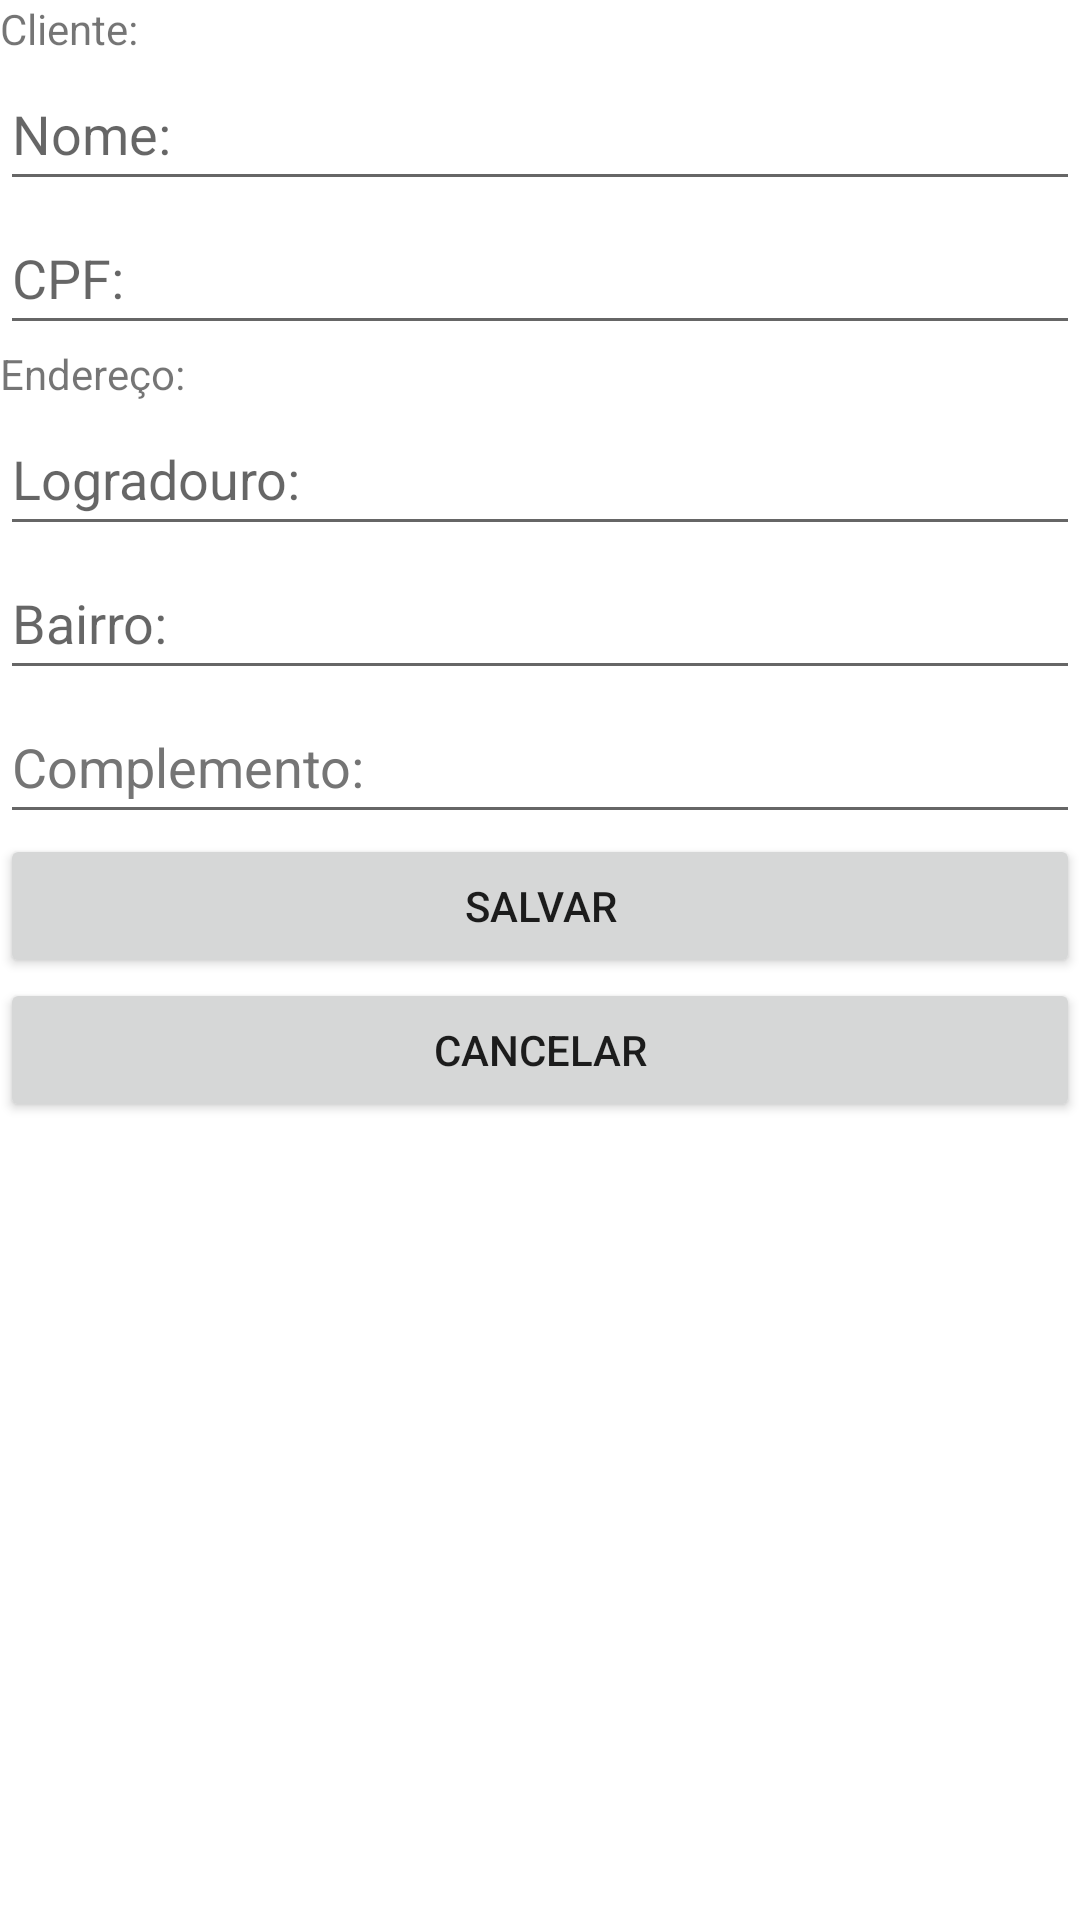

Write the Android layout XML for this screen, with the resource values it uses.
<!-- AndroidManifest.xml: application theme Theme.TrabalhoP2 -->
<!-- res/layout/fragment_pessoas.xml -->
<?xml version="1.0" encoding="utf-8"?>
<FrameLayout xmlns:android="http://schemas.android.com/apk/res/android"
    xmlns:tools="http://schemas.android.com/tools"
    android:layout_width="match_parent"
    android:layout_height="match_parent"
    tools:context=".fragments.PessoasFragment">

    <LinearLayout
        android:layout_width="match_parent"
        android:layout_height="match_parent"
        android:orientation="vertical">

        <TextView
            android:id="@+id/textView2"
            android:layout_width="match_parent"
            android:layout_height="wrap_content"
            android:text="@string/cliente" />

        <EditText
            android:id="@+id/idNome_pessoasFragment"
            android:layout_width="match_parent"
            android:layout_height="wrap_content"
            android:ems="10"
            android:hint="@string/nome"
            android:inputType="textPersonName"
            android:minHeight="48dp"
            android:autofillHints="" />

        <EditText
            android:id="@+id/idCpf_pessoasFragment"
            android:layout_width="match_parent"
            android:layout_height="wrap_content"
            android:ems="10"
            android:hint="@string/cpf"
            android:inputType="textPersonName"
            android:minHeight="48dp"
            android:autofillHints="" />

        <TextView
            android:id="@+id/textView"
            android:layout_width="match_parent"
            android:layout_height="wrap_content"
            android:text="@string/endereco" />

        <EditText
            android:id="@+id/idLogradouroEndereco_pessoasFragment"
            android:layout_width="match_parent"
            android:layout_height="wrap_content"
            android:ems="10"
            android:hint="@string/logradouro"
            android:inputType="textPersonName"
            android:minHeight="48dp"
            android:autofillHints="" />

        <EditText
            android:id="@+id/idBairroEndereco_pessoasFragment"
            android:layout_width="match_parent"
            android:layout_height="wrap_content"
            android:ems="10"
            android:hint="@string/bairro"
            android:inputType="textPersonName"
            android:minHeight="48dp"
            android:autofillHints="" />

        <EditText
            android:id="@+id/idComplementoEndereco_pessoasFragment"
            android:layout_width="match_parent"
            android:layout_height="wrap_content"
            android:autofillHints=""
            android:ems="10"
            android:hint="@string/complemento"
            android:inputType="textPersonName"
            android:minHeight="48dp"
            android:textColorHint="#757575" />

        <Button
            android:id="@+id/idSalvar_pessoasFragment"
            android:layout_width="match_parent"
            android:layout_height="wrap_content"
            android:text="@string/salvar" />

        <Button
            android:id="@+id/idCancelar_pessoasFragment"
            android:layout_width="match_parent"
            android:layout_height="wrap_content"
            android:text="@string/cancelar" />

        <androidx.recyclerview.widget.RecyclerView
            android:id="@+id/idRecyclerView_pessoasFragment"
            android:layout_width="match_parent"
            android:layout_height="match_parent" />
    </LinearLayout>
</FrameLayout>
<!-- resources referenced by this layout -->
<resources>
  <string name="bairro">Bairro:</string>
  <string name="cancelar">CANCELAR</string>
  <string name="cliente">Cliente:</string>
  <string name="complemento">Complemento:</string>
  <string name="cpf">CPF:</string>
  <string name="endereco">Endereço:</string>
  <string name="logradouro">Logradouro:</string>
  <string name="nome">Nome:</string>
  <string name="salvar">SALVAR</string>
  <style name="Theme.TrabalhoP2" parent="Theme.MaterialComponents.DayNight.DarkActionBar">
          
          <item name="colorPrimary">@color/purple_500</item>
          <item name="colorPrimaryVariant">@color/purple_700</item>
          <item name="colorOnPrimary">@color/white</item>
          
          <item name="colorSecondary">@color/teal_200</item>
          <item name="colorSecondaryVariant">@color/teal_700</item>
          <item name="colorOnSecondary">@color/black</item>
          
          <item name="android:statusBarColor" tools:targetApi="l">?attr/colorPrimaryVariant</item>
          
      </style>
  <!-- not gathered from this repository: default colours our renderer supplied (Android Studio template values) -->
  <color name="purple_500">#FF6200EE</color>
  <color name="purple_700">#FF3700B3</color>
  <color name="teal_200">#FF03DAC5</color>
  <color name="teal_700">#FF018786</color>
  <color name="black">#FF000000</color>
  <color name="white">#FFFFFFFF</color>
</resources>
